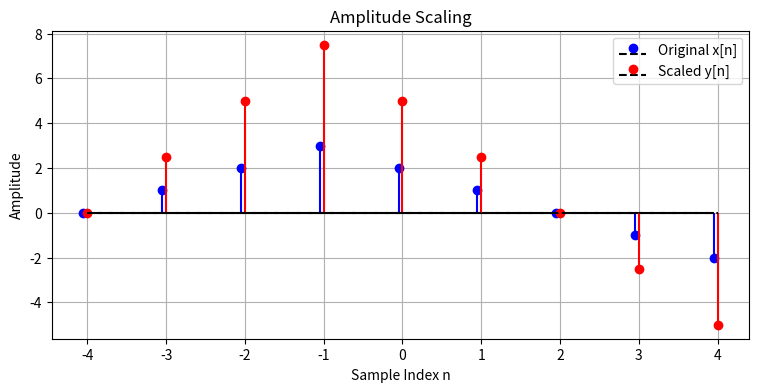

Write the Python code that produced this figure.
#Perform amplitude scaling of signals.
import numpy as np
import matplotlib.pyplot as plt

# Step 1: Sample index
n = np.arange(-4, 5)

# Step 2: Original signal
x = np.array([0, 1, 2, 3, 2, 1, 0, -1, -2])

# Step 3: Scaling value
alpha = 2.5

# Step 4: Multiply the signal
y = alpha * x

# Step 5: Plot the original signal
plt.figure(figsize=(9, 4))
plt.stem(n-0.05 , x, linefmt='b-', markerfmt='bo', basefmt='k--', label='Original x[n]')

# Step 6: Plot the scaled signal
plt.stem(n, y, linefmt='r-', markerfmt='ro', basefmt='k--', label='Scaled y[n]')

# Step 7: Add title and labels
plt.title('Amplitude Scaling')
plt.xlabel('Sample Index n')
plt.ylabel('Amplitude')

# Step 8: Show the graph
plt.legend()
plt.grid(True)
plt.show()
